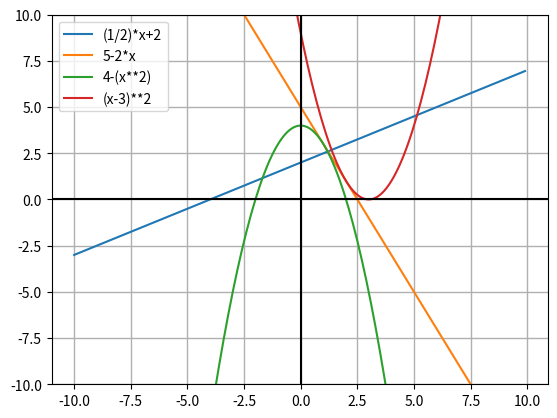

The script that saved this image:
import numpy
import matplotlib.pyplot

def graph(func1, func2, func3, func4, x_range):
    x = numpy.array(x_range)
    y1 = func1(x)
    y2 = func2(x)
    y3 = func3(x)
    y4 = func4(x)
    line1 = matplotlib.pyplot.plot(x, y1, label="(1/2)*x+2")
    line2 = matplotlib.pyplot.plot(x, y2, label="5-2*x")
    line3 = matplotlib.pyplot.plot(x, y3, label="4-(x**2)")
    line4 = matplotlib.pyplot.plot(x, y4, label="(x-3)**2")
    matplotlib.pyplot.legend()
    matplotlib.pyplot.ylim((-10,10))
    matplotlib.pyplot.grid(linewidth=1)
    matplotlib.pyplot.axvline(color='black')
    matplotlib.pyplot.axhline(color='black')
    matplotlib.pyplot.show()

def func1(x):
    return (1/2)*x+2
def func2(x):
    return 5-2*x
def func3(x):
    return 4-(x**2)
def func4(x):
    return (x-3)**2


if __name__ == '__main__':
    graph(func1, func2, func3, func4, numpy.arange(-10, 10, .1))
